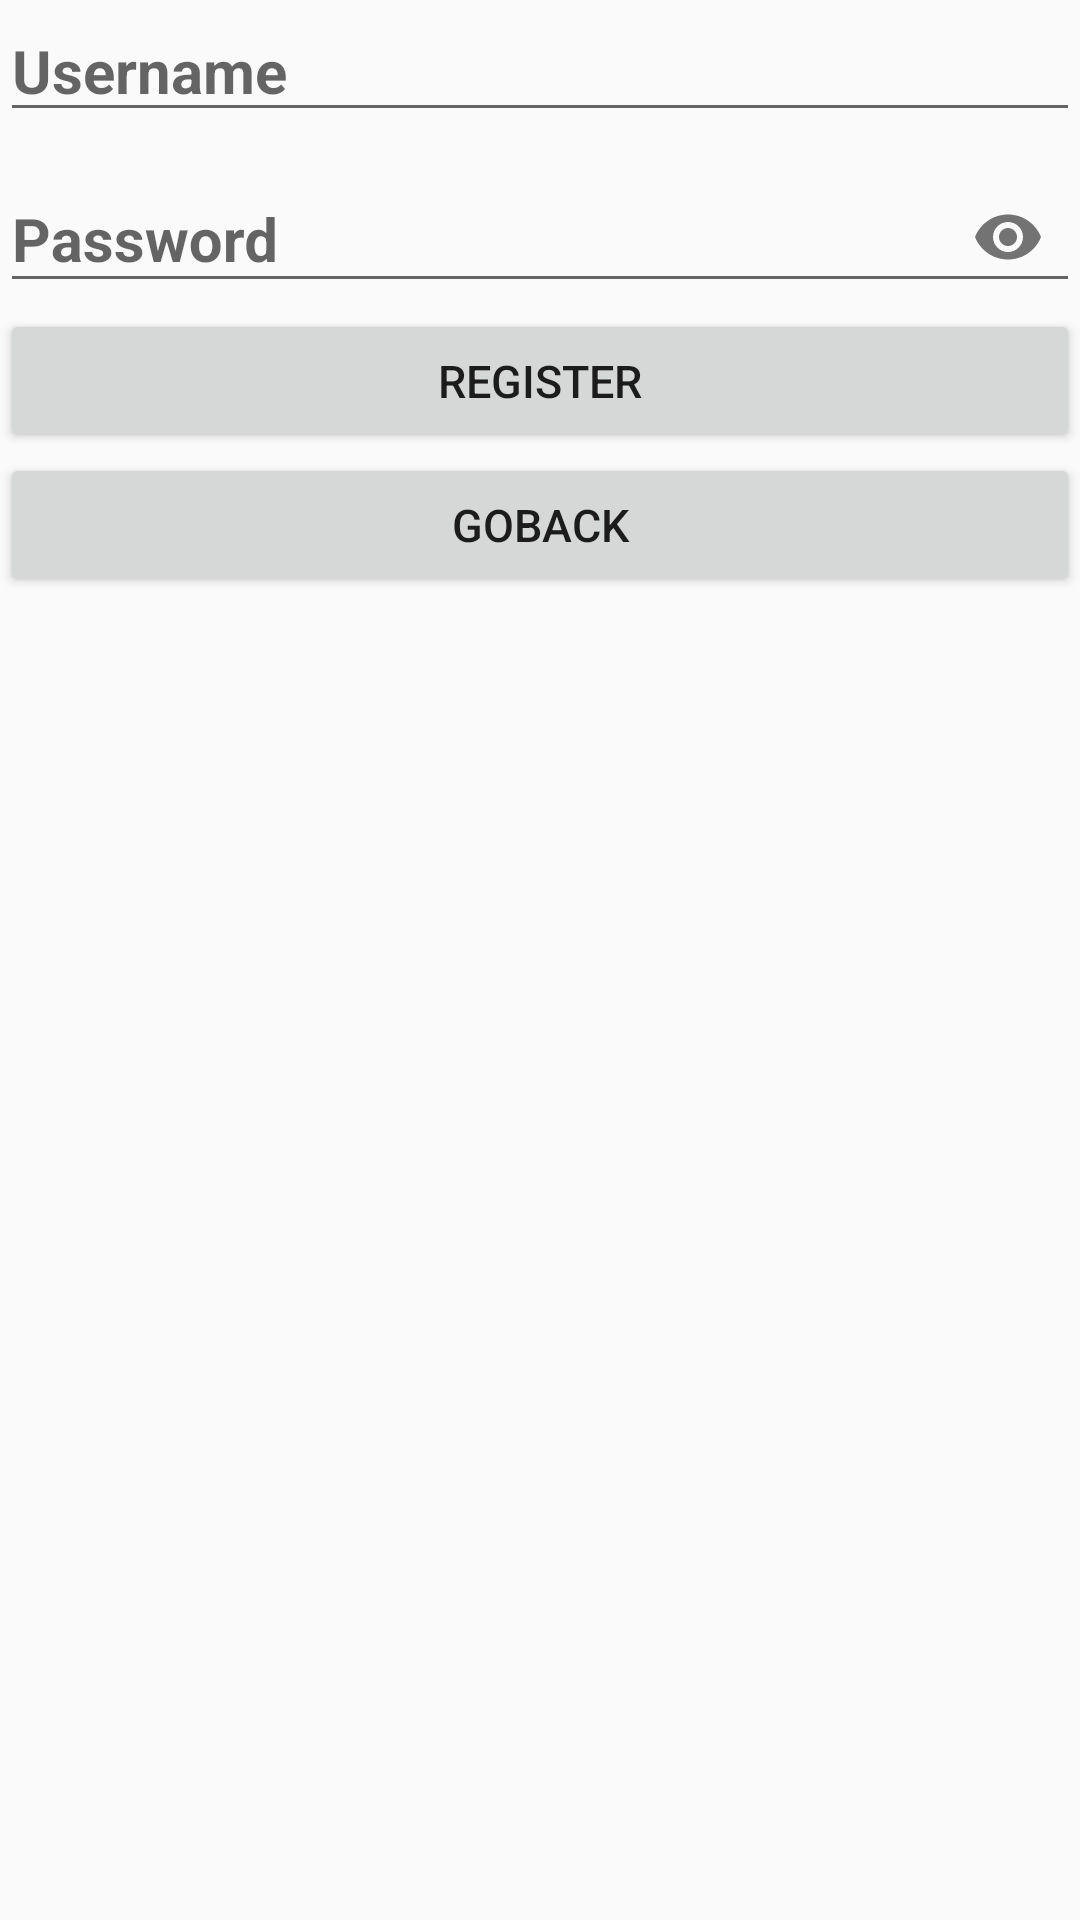

Android layout source for this screen:
<!-- AndroidManifest.xml: application theme AppTheme -->
<!-- res/layout/activity_login2.xml -->
<?xml version="1.0" encoding="utf-8"?>
<LinearLayout xmlns:android="http://schemas.android.com/apk/res/android"
    xmlns:app="http://schemas.android.com/apk/res-auto"
    xmlns:tools="http://schemas.android.com/tools"
    android:layout_width="match_parent"
    android:layout_height="match_parent"
    android:orientation="vertical">
    <EditText
        android:layout_width="match_parent"
        android:layout_height="wrap_content"
        android:id="@+id/et1"
        android:hint="Username"
        android:textStyle="bold"
        android:textSize="20sp"/>

    <com.google.android.material.textfield.TextInputLayout
        android:layout_width="match_parent"
        android:layout_height="wrap_content"
        app:passwordToggleEnabled="true">
    <com.google.android.material.textfield.TextInputEditText
        android:layout_width="match_parent"
        android:layout_height="wrap_content"
        android:id="@+id/et2"
        android:hint="Password"
        android:inputType="textPassword"
        android:textStyle="bold"
        android:textSize="20sp" />
    </com.google.android.material.textfield.TextInputLayout>
    <Button
        android:layout_width="match_parent"
        android:layout_height="wrap_content"
        android:text="Register"
        android:onClick="click"
        android:id="@+id/btn1"
        android:textSize="15sp"/>
    <Button
        android:layout_width="match_parent"
        android:layout_height="wrap_content"
        android:text="goback"
        android:onClick="coming"
        android:id="@+id/btn2"
        android:textSize="15sp"/>

</LinearLayout>
<!-- resources referenced by this layout -->
<resources>
  <style name="AppTheme" parent="Theme.AppCompat.Light.NoActionBar">
          
          <item name="colorPrimary">@color/colorPrimary</item>
          <item name="colorPrimaryDark">@color/colorPrimaryDark</item>
          <item name="colorAccent">@color/colorAccent</item>
      </style>
  <color name="colorPrimary">#ffffff</color>
  <color name="colorPrimaryDark">#000000</color>
  <color name="colorAccent">#FF4081</color>
</resources>
